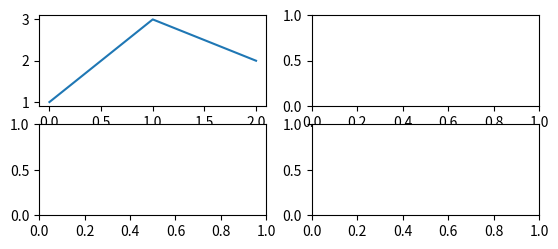

Reproduce this figure in Python.
import matplotlib.pyplot as plt


def set_size(w: float, h: float, ax: plt.Axes | None = None) -> None:
    """Resize the parent figure so that ``ax`` has exact width/height in inches."""
    if ax is None:
        ax = plt.gca()
    left = ax.figure.subplotpars.left
    right = ax.figure.subplotpars.right
    top = ax.figure.subplotpars.top
    bottom = ax.figure.subplotpars.bottom
    figw = float(w) / (right - left)
    figh = float(h) / (top - bottom)
    ax.figure.set_size_inches(figw, figh)


if __name__ == "__main__":
    fig, axs = plt.subplots(2, 2)

    axs[0, 0].plot([1, 3, 2])

    set_size(5, 2, ax=axs[0, 0])

    plt.show()
